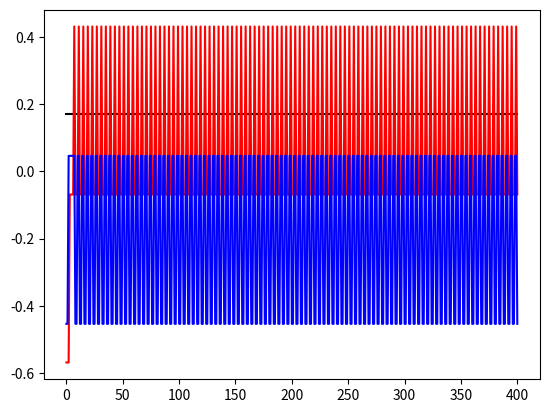

Reproduce this figure in Python.
#Entrenamiento de la compuerta logica XOR
import numpy as np
import matplotlib.pyplot as plt

class perceptron:
    def __init__(self, n):
        self.pesos = np.random.randn(n)
        self.n = n
    
    def propagacion(self, entradas):
        
        self.salida = 1 * (self.pesos.dot(entradas) > 0)
        self.entradas = entradas

    def actualizacion(self, alfa, salida):

        for i in range(0, self.n):
            self.pesos[i] = self.pesos[i] + alfa * (salida - self.salida)* self.entradas[i]


perceptron_and = perceptron(3)
ejemplos = np.array([[0, 0, 0, 0],[0, 0, 1, 1],[0, 1, 0, 1],[0, 1, 1, 0],[1, 0, 0, 1],[1, 0, 1, 0],[1, 1, 0, 0],[1, 1, 1, 1]])

grad_pesos = [perceptron_and.pesos]
for epoca in range(0, 100):
    for i in range(0, 4):
        perceptron_and.propagacion(ejemplos[i,0:3])
        perceptron_and.actualizacion(0.5, ejemplos[i,3])
        grad_pesos = np.concatenate((grad_pesos, [perceptron_and.pesos]), axis = 0)

plt.plot(grad_pesos[:,0],'k')
plt.plot(grad_pesos[:,1],'r')
plt.plot(grad_pesos[:,2],'b')

plt.show()

print('Hola Mundo')